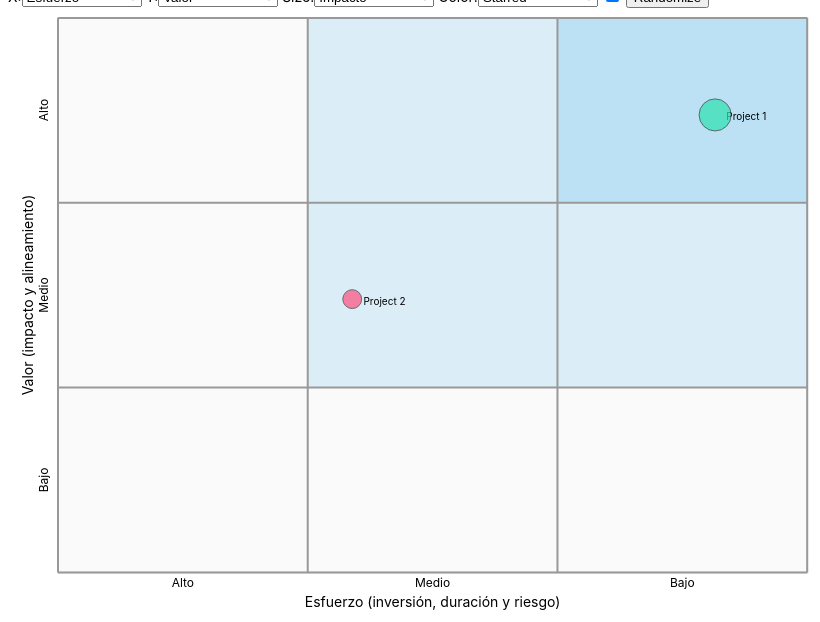
D3 v4 page, settled after 360 driven frames (6 s of simulated time); the page loaded 1 data file(s).


	function getNormalized0Badto100GoodValue(value, mapping){
		var v=mapping[value];
		return v;
	}
	function addNoise(value){
		//noise=8 significa que sumará un múmero entre -8 y +8.
		var margenInf=5;
		var margenSup=5;
		var noise=8;
		value=margenInf+noise+value*(100-margenInf-margenSup-2*noise)/100+(Math.random()*2-1)*noise;
		return value;
	}

	function addRectangle(svg, x, y, width, height, color, opacity, strokeWidth){
		rectangle = svg.append("rect")
		  .attr("x", x)
		  .attr("y", y)
		  .attr("width", width)
		  .attr("height", height)
		  .attr("fill",color)
		  .attr("opacity",opacity)
		  .attr("stroke","#BFBFBF")
		  .attr("stroke-width",strokeWidth);		  
	}

  function update(){
	var divWidth=window.innerWidth*.80, divHeight=window.innerHeight*.8;
	// set the dimensions and margins of the graph
	var chartMargin = {top: 10, right: 20, bottom: 50, left: 50},
		chartAreaWidth = divWidth - chartMargin.left - chartMargin.right,
		chartAreaHeight = divHeight - chartMargin.top - chartMargin.bottom;

	d3.selectAll("svg").remove();
	
	// append the svg object to the body of the page
	var svg = d3.select("#my_dataviz")
	  .append("svg")
		.attr("width", chartAreaWidth + chartMargin.left + chartMargin.right)
		.attr("height", chartAreaHeight + chartMargin.top + chartMargin.bottom)
		.style("background-color","#fff") 
  	  .append("g")
		.attr("transform",
			  "translate(" + chartMargin.left + "," + chartMargin.top + ")");

	rw=chartAreaWidth*(1/3); rh=chartAreaHeight*(1/3); addRectangle(svg, chartAreaWidth*2/3, 0, rw, rh, "#98D6F7", "1","0");
	rw=chartAreaWidth*(2/3); rh=chartAreaHeight*(2/3); addRectangle(svg, chartAreaWidth*1/3, 0, rw, rh, "#98D6F7", ".5","0");
	rw=chartAreaWidth*(3/3); rh=chartAreaHeight*(3/3); addRectangle(svg, (chartAreaWidth-rw)/2, (chartAreaHeight-rh)/2, rw, rh, "#F4F4F4", "0.4","2");

	for (i=0;i<4;i++){
		var line = svg.append("line")
			.attr("x1",0)  
			.attr("y1",chartAreaHeight*i/3)  
			.attr("x2",chartAreaWidth)  
			.attr("y2",chartAreaHeight*i/3)  
			.attr("stroke","#999")  
			.attr("stroke-width",2);
		line = svg.append("line")
			.attr("x1",chartAreaWidth*i/3)  
			.attr("y1",0)  
			.attr("x2",chartAreaWidth*i/3)  
			.attr("y2",chartAreaHeight)  
			.attr("stroke","#999")  
			.attr("stroke-width",2);  
	}

	svg.append("text")
	   .attr("x", chartAreaWidth/2 )
	   .attr("y", chartAreaHeight + 35 )
	   .text(metadata[document.getElementById('FieldX').value].label)
	   .attr("text-anchor", "middle")
	   .style("font-size","14px");	
	for (i=0;i<3;i++){
		svg.append("text")
		   .attr("x", chartAreaWidth*(i+.5)/3 )
		   .attr("y", chartAreaHeight + 15 )
		   .text(metadata[document.getElementById('FieldX').value].labelsAxis[i])
		   .attr("text-anchor", "middle")
		   .style("font-size","12px");	
	}

	svg.append("text")
	   .attr("x", -25 )
	   .attr("y", chartAreaHeight/2)
	   .text(metadata[document.getElementById('FieldY').value].label)
	   .attr('transform', 'rotate(-90,'+-25+','+Math.round(chartAreaHeight/2)+')')
	   .attr("text-anchor", "middle")
	   .style("font-size","14px");	
	for (i=0;i<3;i++){
		svg.append("text")
		   .attr("x", -10 )
		   .attr("y", chartAreaHeight*(i+.5)/3 )
		   .text(metadata[document.getElementById('FieldY').value].labelsAxis[2-i])
		   .attr('transform', 'rotate(-90,'+-10+','+Math.round(chartAreaHeight*(i+.5)/3)+')')
		   .attr("text-anchor", "middle")
		   .style("font-size","12px");	
	}

	//process the data
	data = globalData;
	
	// Add X axis
	var x = d3.scaleLinear()
		.domain([0, 100])
		.range([ 0, chartAreaWidth ]);
	svg.append("g")
		.attr("transform", "translate(0," + chartAreaHeight + ")");

	// Add Y axis
	var y = d3.scaleLinear()
		.domain([0, 100])
		.range([ chartAreaHeight, 0]);

	// Add a scale for bubble size
	var z = d3.scaleLinear()
		.domain([0, 100])
		.range([ 0, 20]);

	// Add a scale for bubble color
	var color = d3.scaleQuantize()
		.domain([0, 100])
		.range(["#FF4E7E", "#3198F7", "#2CE2B2"]);

	  // Create a tooltip div that is hidden by default:
	  var tooltip = d3.select("#my_dataviz")
		.append("div")
		  .style("opacity", 0)
		  .attr("class", "tooltip")
		  .style("background-color", "black")
		  .style("border-radius", "5px")
		  .style("padding", "10px")
		  .style("color", "white")
	  
	  // Create 3 functions to show / update (when mouse move but stay on same circle) / hide the tooltip
	  var showTooltip = function(d) {
		tooltip
		  .transition()
		  .duration(200)
		tooltip
		  .style("opacity", 1)
		  .html("Iniciativa: " + d['Nombre'])
		  .style("left", (d3.mouse(this)[0]+50) + "px")
		  .style("top", (d3.mouse(this)[1]+50) + "px")
	  }
	  var moveTooltip = function(d) {
		tooltip
		  .style("left", (d3.mouse(this)[0]+50) + "px")
		  .style("top", (d3.mouse(this)[1]+50) + "px")
	  }
	  var hideTooltip = function(d) {
		tooltip
		  .transition()
		  .duration(200)
		  .style("opacity", 0)
	  }
	  
	  // Add dots
		if (document.getElementById('showLabels').checked){
		  svg.append('g')
			.selectAll("circle")
			.data(data)
			.enter()
			.append("text")
			   .attr("x", function (d) { return x(d[document.getElementById('FieldX').value]+1.5); } )
			   .attr("y", function (d) { return y(d[document.getElementById('FieldY').value]-1); } )
			   .text(function (d) { return d.Nombre; })
			   .style("font-size","10px");	
		}

		svg.append('g')
			.selectAll("dot")
			.data(data)
			.enter()
			.append("circle")
				.attr("class", "bubbles")
				.attr("cx", function (d) { return x(d[document.getElementById('FieldX').value]); } )
				.attr("cy", function (d) { return y(d[document.getElementById('FieldY').value]); } )
				.attr("r", function (d) { return z(d[document.getElementById('FieldZ').value]); } )
				.style("fill", function (d) { return color(d[document.getElementById('FieldC').value]); } )
				.on("mouseover", showTooltip )
				.on("mousemove", moveTooltip )
				.on("mouseleave", hideTooltip )

	  }


	var metadata={
            ZZImpacto: {label: "Impacto", labelsAxis: ["Bajo","Medio","Alto"]},
            ZZDuracion: {label: "Duración", labelsAxis: ["Alta","Media","Baja"]},
            ZZCoste: {label: "Coste", labelsAxis: ["Alto","Medio","Bajo"]},
            ZZRiesgo: {label: "Riesgo", labelsAxis: ["Alto","Medio","Bajo"]},
            ZZFactibilidadTecnica: {label: "Factibilidad Técnica", labelsAxis: ["Baja","Media","Alta"]},
            ZZAlineamientoObj: {label: "Alineamiento obj. estrategicos", labelsAxis: ["Bajo","Medio","Alto"]},
            ZZAlineamientoPpiosRectores: {label: "AlineamientoPpios", labelsAxis: ["Bajo","Medio","Alto"]},
			ZZNeutral: {label: "Neutral", labelsAxis: ["Bajo","Medio","Alto"]},
			ZZRandom: {label: "Random", labelsAxis: ["Bajo","Medio","Alto"]},
			ZZStarred: {label: "Starred", labelsAxis: ["Bajo","Medio","Alto"]},
			ZZValor: {label: "Valor (impacto y alineamiento)", labelsAxis: ["Bajo","Medio","Alto"]},
            ZZEsfuerzo: {label: "Esfuerzo (inversión, duración y riesgo)", labelsAxis: ["Alto","Medio","Bajo"]}
	}

	function randomize(){
		//Read the data
		d3.tsv("data.tsv?"+new Date().getTime())
		.row(function(d) {
			return {
				Id: d.Id,
				Nombre: d['Nombre'],
				Impacto: d['Impacto'],
				Duracion: d['Duración'],
				Coste: d['Coste'],
				Riesgo: d['Riesgo'],
				FactibilidadTecnica: d['Factibilidad'],
				AlineamientoObj: d['AlineamientoObj'],
				AlineamientoPpiosRectores: d['AlineamientoPpios'],
				Starred: d['Starred'],
				ZZImpacto: addNoise(getNormalized0Badto100GoodValue(d['Impacto'], {"Bajo":0,"Medio":50,"Alto":100})),
				ZZDuracion: addNoise(getNormalized0Badto100GoodValue(d['Duración'], {"Baja":100,"Media":50,"Alta":0})),
				ZZCoste: addNoise(getNormalized0Badto100GoodValue(d['Coste'], {"Bajo":100,"Medio":50,"Alto":0})),
				ZZRiesgo: addNoise(getNormalized0Badto100GoodValue(d['Riesgo'], {"Bajo":100,"Medio":50,"Alto":0})),
				ZZFactibilidadTecnica: addNoise(getNormalized0Badto100GoodValue(d['Factibilidad'], {"Baja":0,"Media":50,"Alta":100})),
				ZZAlineamientoObj: addNoise(getNormalized0Badto100GoodValue(d['AlineamientoObj'], {"Bajo":0,"Medio":50,"Alto":100})),
				ZZAlineamientoPpiosRectores: addNoise(getNormalized0Badto100GoodValue(d['AlineamientoPpios'], {"Bajo":0,"Medio":50,"Alto":100})),
				ZZStarred: addNoise(getNormalized0Badto100GoodValue(d['Starred'], {"":0,"X":100})),
				ZZNeutral: 50,
				ZZRandom: Math.random()*100,
				ZZValor: addNoise(getNormalized0Badto100GoodValue(d['Impacto'], {"Bajo":0,"Medio":50,"Alto":100}) 
					 * (getNormalized0Badto100GoodValue(d['AlineamientoObj'], {"Bajo":0,"Medio":50,"Alto":100}))/100
					 * (getNormalized0Badto100GoodValue(d['AlineamientoPpios'], {"Bajo":0,"Medio":50,"Alto":100}))/100
					 * (getNormalized0Badto100GoodValue(d['Starred'], {"":0,"X":100})==100?102:98)/100),
				ZZEsfuerzo: addNoise(getNormalized0Badto100GoodValue(d['Coste'], {"Bajo":100,"Medio":50,"Alto":0})
					* getNormalized0Badto100GoodValue(d['Duración'], {"Baja":100,"Media":50,"Alta":0})/100
					* getNormalized0Badto100GoodValue(d['Riesgo'], {"Bajo":100,"Medio":50,"Alto":0})/100)
			}; 
		})
		.get(function(data) {
			globalData=data;
			update();
		});
	}

randomize();


### data: data.tsv
Id	Eje	Línea	Nombre	Impacto	Duración	Coste	Riesgo	Factibilidad	AlineamientoObj	AlineamientoPpios	Starred	Prioridad
1	Eje1	Linea1	Project 1	Alto	Baja	Bajo	Bajo	Alta	Alto	Alto	X	
2	Eje1	Linea1	Project 2	Medio	Media	Bajo	Medio	Alta	Alto	Alto		